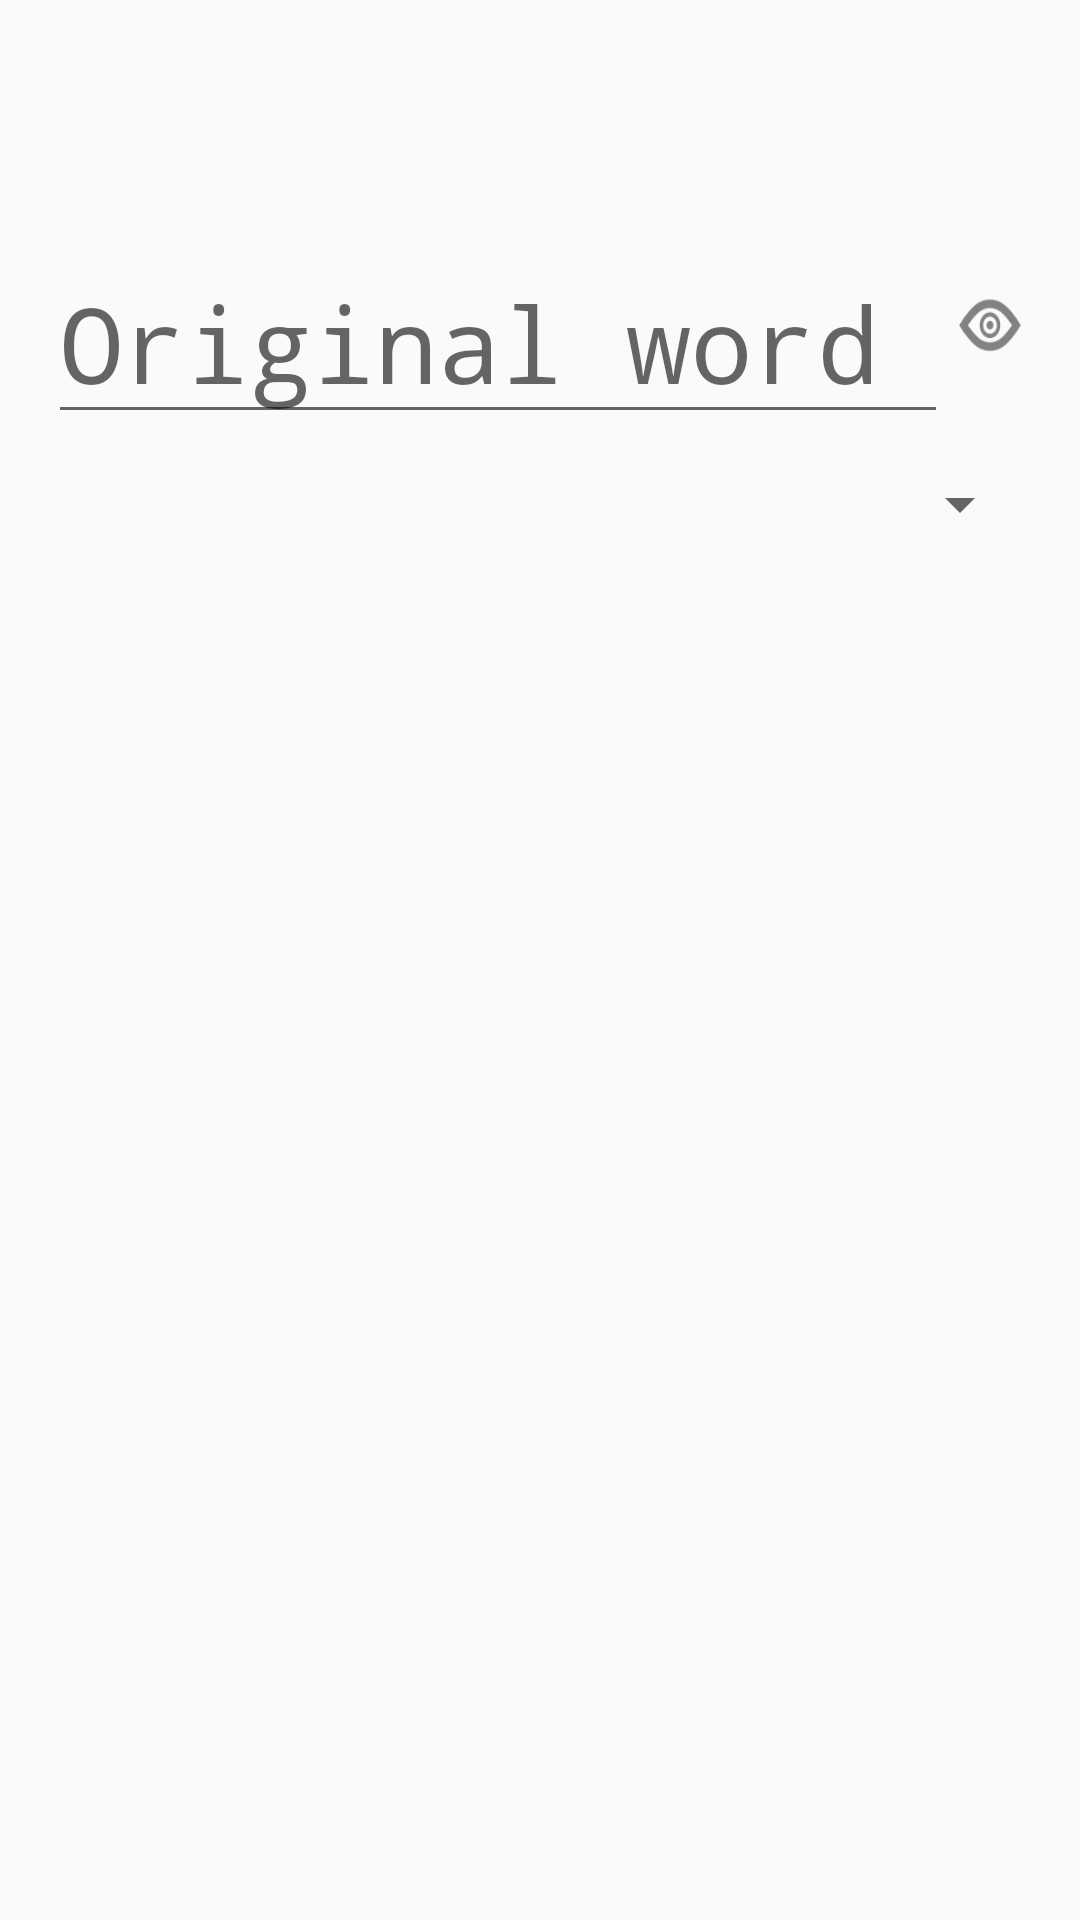

Produce the Android XML layout that renders to this screen, including the resource entries it uses.
<!-- AndroidManifest.xml: application theme AppTheme -->
<!-- res/layout/activity_author.xml -->
<RelativeLayout xmlns:android="http://schemas.android.com/apk/res/android"
    xmlns:tools="http://schemas.android.com/tools" android:layout_width="match_parent"
    android:layout_height="match_parent" android:paddingLeft="@dimen/activity_horizontal_margin"
    android:paddingRight="@dimen/activity_horizontal_margin"
    android:paddingTop="@dimen/activity_vertical_margin"
    android:paddingBottom="@dimen/activity_vertical_margin"
    tools:context="myapp.com.myapplication.LearnActivity">

    <EditText
        android:id="@+id/original"
        android:layout_width="300dp"
        android:layout_height="wrap_content"
        android:hint="@string/new_word_hint"
        android:inputType="text"
        android:layout_alignParentTop="true"
        android:layout_marginTop="65dp"
        android:textSize="35dp"
         />

    <ImageButton
        android:layout_width="35dp"
        android:layout_height="35dp"
        android:id="@+id/lookupButton"
        android:background="@drawable/ic_lookup"
        android:layout_marginTop="75dp"
        android:layout_marginLeft="300dp"
        android:onClick="lookupWord" />

    <Spinner
        android:layout_width="fill_parent"
        android:layout_height="wrap_content"
        android:id="@+id/translation"
        android:textSize="35dp"
        android:layout_alignParentTop="true"
        android:layout_centerHorizontal="true"
        android:layout_marginTop="140dp"
        style="@style/mySpinnerItemStyle" />


</RelativeLayout>
<!-- resources referenced by this layout -->
<resources>
  <dimen name="activity_horizontal_margin">16dp</dimen>
  <dimen name="activity_vertical_margin">16dp</dimen>
  <!-- drawable ic_lookup: png bitmap (drawable-hdpi, 1397 bytes) -->
  <string name="new_word_hint">Original word</string>
  <style name="mySpinnerItemStyle" parent="@android:style/Widget.Holo.DropDownItem.Spinner">
          <item name="android:textSize">25dp</item>
          <item name="android:textColor">@color/primaryDark</item>
      </style>
  <style name="AppTheme" parent="Theme.AppCompat.Light.DarkActionBar">
          
          <item name="android:layout_width">fill_parent</item>
          <item name="android:layout_height">wrap_content</item>
          <item name="android:textColor">#ffea5158</item>
          <item name="android:typeface">monospace</item>
          <item name="colorPrimary">@color/primary</item>
          <item name="colorPrimaryDark">@color/primaryDark</item>
  
          <item name="android:spinnerDropDownItemStyle">@style/mySpinnerItemStyle</item>
      </style>
  <color name="primaryDark">#ff2e7dad</color>
  <color name="primary">#ff44b8ff</color>
</resources>
